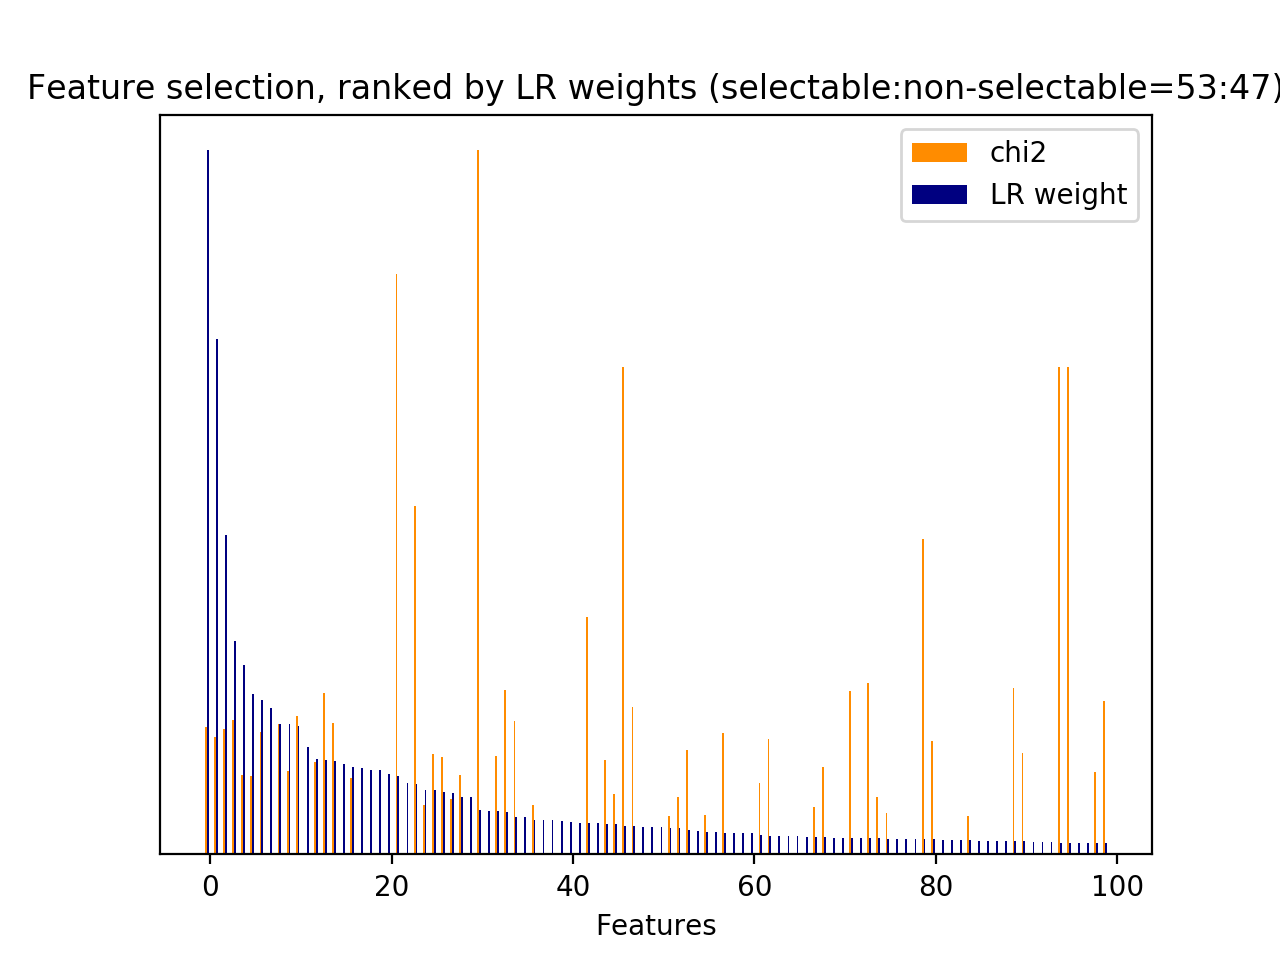

The file beside this chart, header and first rows:
id, name, prefix, chi2, chi2_rank, clf_weight, clf_weight_rank
0, 1, b'1-utterance_length.current_user_uttera…, 223.8, 48, 0.0341, 53
7, 2.1, b'2.1-user_action_words.current_user_utt…, 117.9, 94, 0.0878, 27
30, 3, b'3-time_feature__end_of_session', 272.2, 35, 1, 0
31, 3, b'3-time_feature__start_of_session', 94.28, 110, 0.0134, 107
33, 3, b'3-time_feature__turns_from_start', 229.2, 46, 0.0097, 137
34, 3, b'3-time_feature__turns_to_end', 671.9, 10, 0.0215, 79
35, 1, b'1-utterance_length.next_system_utteran…, 897.9, 8, 0.0046, 190
36, 1, b'1-utterance_length.next_user_utterance…, 285.2, 32, 0.0530, 34
912, 5, b'5-phrase_feature__noun_phrases__curren…, 98.94, 106, 0.0123, 114
1884, 5, b'5-phrase_feature__noun_phrases__curren…, 81.61, 126, 0.0199, 84
3420, 5, b'5-phrase_feature__noun_phrases__curren…, 139.6, 87, 0.0113, 119
4386, 5, b'5-phrase_feature__noun_phrases__next_s…, 151.4, 84, 0.0136, 106
4466, 5, b"5-phrase_feature__noun_phrases__next_s…, 88.47, 119, 0.0022, 235
4526, 5, b'5-phrase_feature__noun_phrases__next_s…, 1040, 2, 0.0406, 46
4527, 5, b'5-phrase_feature__noun_phrases__next_s…, 1040, 5, 0.0168, 94
4528, 5, b'5-phrase_feature__noun_phrases__next_s…, 259.5, 41, 0.0311, 57
4532, 5, b'5-phrase_feature__noun_phrases__next_s…, 214.5, 54, 0.0007, 265
4533, 5, b'5-phrase_feature__noun_phrases__next_s…, 214.5, 53, 0.0005, 273
4541, 5, b'5-phrase_feature__noun_phrases__next_s…, 365, 14, 0.0229, 73
4542, 5, b'5-phrase_feature__noun_phrases__next_s…, 214.5, 59, 0.0001, 283
4546, 5, b'5-phrase_feature__noun_phrases__next_s…, 935.4, 7, 0.0033, 220
4676, 5, b'5-phrase_feature__noun_phrases__next_s…, 169.3, 78, 0.2685, 4
4734, 5, b'5-phrase_feature__noun_phrases__next_s…, 200.1, 70, 0.0013, 249
6541, 5, b'5-phrase_feature__noun_phrases__next_s…, 743.7, 9, 0.1001, 23
6792, 5, b'5-phrase_feature__noun_phrases__next_s…, 219.2, 49, 0.0015, 247
7021, 5, b'5-phrase_feature__noun_phrases__next_s…, 279.5, 33, 0.1329, 14
7138, 5, b'5-phrase_feature__noun_phrases__next_s…, 351.8, 17, 0.0093, 140
7612, 5, b'5-phrase_feature__noun_phrases__next_s…, 88.47, 117, 0.0005, 272
7613, 5, b'5-phrase_feature__noun_phrases__next_s…, 88.47, 113, 0.0017, 243
7617, 5, b'5-phrase_feature__noun_phrases__next_s…, 178, 75, 0.1848, 9
7918, 5, b'5-phrase_feature__noun_phrases__next_s…, 214.5, 64, 0.0914, 25
7945, 5, b'5-phrase_feature__noun_phrases__next_s…, 388.6, 12, 0.0047, 188
8053, 5, b'5-phrase_feature__noun_phrases__next_s…, 169.7, 77, 0.0822, 28
8556, 5, b"5-phrase_feature__noun_phrases__next_s…, 88.47, 118, 0.0015, 248
8557, 5, b"5-phrase_feature__noun_phrases__next_s…, 88.47, 111, 0.0006, 270
8609, 5, b"5-phrase_feature__noun_phrases__next_s…, 88.47, 116, 0.0012, 252
8610, 5, b"5-phrase_feature__noun_phrases__next_s…, 88.47, 115, 0.0004, 275
8611, 5, b"5-phrase_feature__noun_phrases__next_s…, 88.47, 114, 0.0007, 264
8617, 5, b"5-phrase_feature__noun_phrases__next_s…, 88.47, 112, 0.0006, 266
8631, 5, b'5-phrase_feature__noun_phrases__next_s…, 296, 29, 0.1822, 10
8632, 5, b'5-phrase_feature__noun_phrases__next_s…, 81.78, 125, 0.0372, 51
8642, 5, b'5-phrase_feature__noun_phrases__next_s…, 260.7, 39, 0.0004, 276
8653, 5, b'5-phrase_feature__noun_phrases__next_s…, 241.9, 45, 0.0215, 80
8664, 5, b'5-phrase_feature__noun_phrases__next_s…, 207.3, 68, 0.0882, 26
8676, 5, b'5-phrase_feature__noun_phrases__next_s…, 185.9, 73, 0.0242, 68
8682, 5, b'5-phrase_feature__noun_phrases__next_s…, 154, 82, 0.0052, 180
8683, 5, b'5-phrase_feature__noun_phrases__next_s…, 129.9, 90, 0.0429, 45
8684, 5, b'5-phrase_feature__noun_phrases__next_s…, 120.1, 93, 0.0041, 203
8685, 5, b'5-phrase_feature__noun_phrases__next_s…, 99.16, 105, 0.0024, 230
8698, 5, b'5-phrase_feature__noun_phrases__next_s…, 100.4, 104, 0.0019, 241
8699, 5, b'5-phrase_feature__noun_phrases__next_s…, 251.2, 42, 0.7319, 1
8702, 5, b'5-phrase_feature__noun_phrases__next_s…, 214.5, 61, 0.0003, 279
8704, 5, b'5-phrase_feature__noun_phrases__next_s…, 214.5, 62, 0.0003, 278
8708, 5, b'5-phrase_feature__noun_phrases__next_s…, 935.4, 6, 0.0071, 166
8775, 5, b'5-phrase_feature__noun_phrases__next_s…, 1040, 3, 0.0140, 103
8776, 5, b'5-phrase_feature__noun_phrases__next_s…, 1040, 4, 0.0168, 95
8782, 5, b'5-phrase_feature__noun_phrases__next_s…, 260.3, 40, 0.2193, 6
8820, 5, b'5-phrase_feature__noun_phrases__next_s…, 214.5, 60, 0.0001, 282
8821, 5, b'5-phrase_feature__noun_phrases__next_s…, 214.5, 63, 0.0008, 263
8860, 5, b'5-phrase_feature__noun_phrases__next_s…, 365, 13, 0.0143, 102
... 231 more rows
